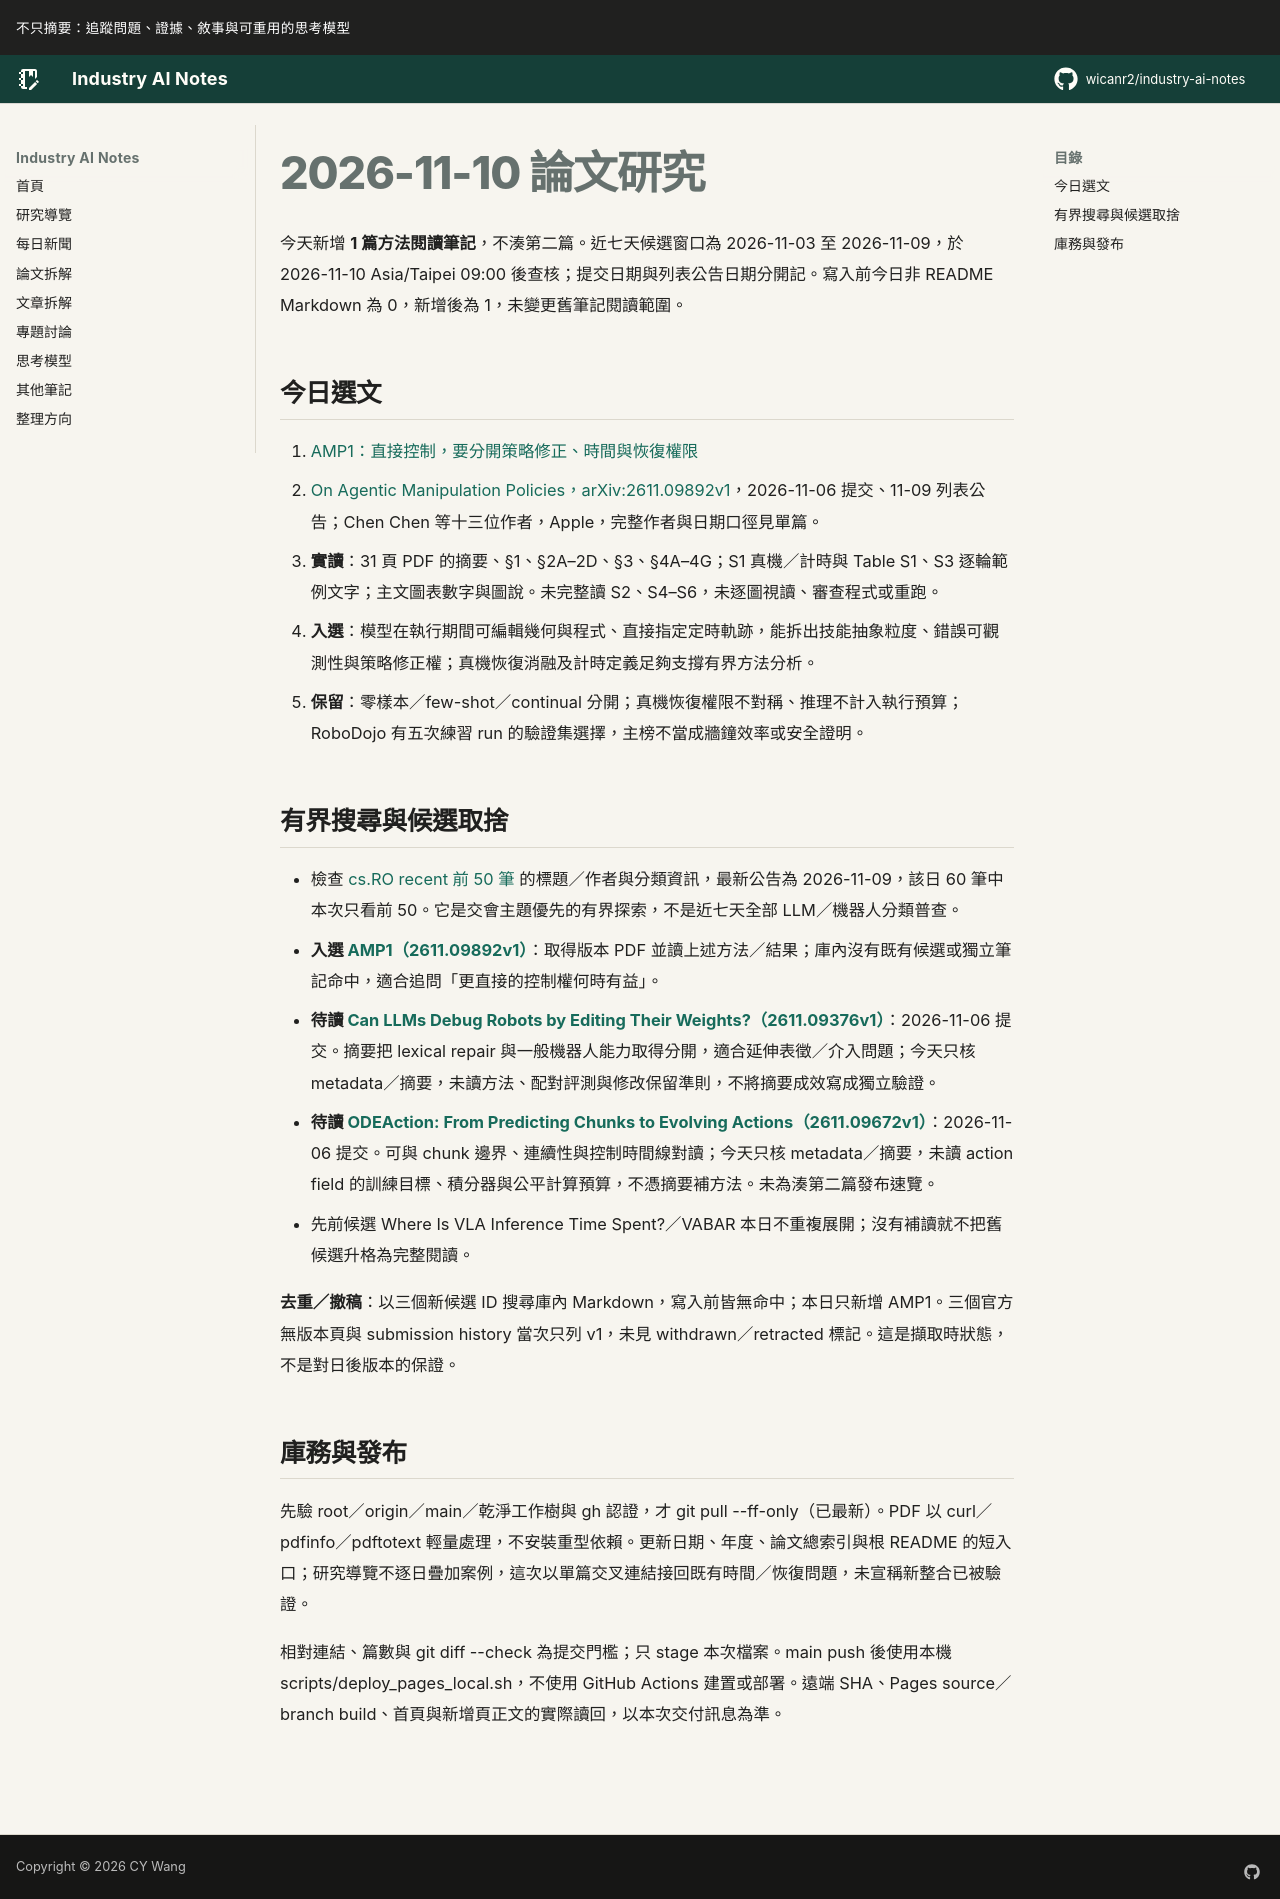

repository: wicanr2/industry-ai-notes · page: 論文拆解/2026/2026-11-10/index.html · generator: mkdocs

# 2026-11-10 論文研究

今天新增 **1 篇方法閱讀筆記**，不湊第二篇。近七天候選窗口為 2026-11-03 至 2026-11-09，於 2026-11-10 Asia/Taipei 09:00 後查核；提交日期與列表公告日期分開記。寫入前今日非 README Markdown 為 0，新增後為 1，未變更舊筆記閱讀範圍。

## 今日選文

1. [AMP1：直接控制，要分開策略修正、時間與恢復權限](./01-amp1-直接控制要分開策略修正時間與恢復權限.md)
   - [On Agentic Manipulation Policies，arXiv:2611.09892v1](https://arxiv.org/abs/2611.09892v1)，2026-11-06 提交、11-09 列表公告；Chen Chen 等十三位作者，Apple，完整作者與日期口徑見單篇。
   - **實讀**：31 頁 PDF 的摘要、§1、§2A–2D、§3、§4A–4G；S1 真機／計時與 Table S1、S3 逐輪範例文字；主文圖表數字與圖說。未完整讀 S2、S4–S6，未逐圖視讀、審查程式或重跑。
   - **入選**：模型在執行期間可編輯幾何與程式、直接指定定時軌跡，能拆出技能抽象粒度、錯誤可觀測性與策略修正權；真機恢復消融及計時定義足夠支撐有界方法分析。
   - **保留**：零樣本／few-shot／continual 分開；真機恢復權限不對稱、推理不計入執行預算；RoboDojo 有五次練習 run 的驗證集選擇，主榜不當成牆鐘效率或安全證明。

## 有界搜尋與候選取捨

- 檢查 [cs.RO recent 前 50 筆](https://arxiv.org/list/cs.RO/recent?skip=0&show=50) 的標題／作者與分類資訊，最新公告為 2026-11-09，該日 60 筆中本次只看前 50。它是交會主題優先的有界探索，不是近七天全部 LLM／機器人分類普查。
- **入選 [AMP1（2611.09892v1）](https://arxiv.org/abs/2611.09892)**：取得版本 PDF 並讀上述方法／結果；庫內沒有既有候選或獨立筆記命中，適合追問「更直接的控制權何時有益」。
- **待讀 [Can LLMs Debug Robots by Editing Their Weights?（2611.09376v1）](https://arxiv.org/abs/2611.09376)**：2026-11-06 提交。摘要把 lexical repair 與一般機器人能力取得分開，適合延伸表徵／介入問題；今天只核 metadata／摘要，未讀方法、配對評測與修改保留準則，不將摘要成效寫成獨立驗證。
- **待讀 [ODEAction: From Predicting Chunks to Evolving Actions（2611.09672v1）](https://arxiv.org/abs/2611.09672)**：2026-11-06 提交。可與 chunk 邊界、連續性與控制時間線對讀；今天只核 metadata／摘要，未讀 action field 的訓練目標、積分器與公平計算預算，不憑摘要補方法。未為湊第二篇發布速覽。
- 先前候選 Where Is VLA Inference Time Spent?／VABAR 本日不重複展開；沒有補讀就不把舊候選升格為完整閱讀。

**去重／撤稿**：以三個新候選 ID 搜尋庫內 Markdown，寫入前皆無命中；本日只新增 AMP1。三個官方無版本頁與 submission history 當次只列 v1，未見 withdrawn／retracted 標記。這是擷取時狀態，不是對日後版本的保證。

## 庫務與發布

先驗 root／origin／main／乾淨工作樹與 gh 認證，才 git pull --ff-only（已最新）。PDF 以 curl／pdfinfo／pdftotext 輕量處理，不安裝重型依賴。更新日期、年度、論文總索引與根 README 的短入口；研究導覽不逐日疊加案例，這次以單篇交叉連結接回既有時間／恢復問題，未宣稱新整合已被驗證。

相對連結、篇數與 git diff --check 為提交門檻；只 stage 本次檔案。main push 後使用本機 scripts/deploy_pages_local.sh，不使用 GitHub Actions 建置或部署。遠端 SHA、Pages source／branch build、首頁與新增頁正文的實際讀回，以本次交付訊息為準。
